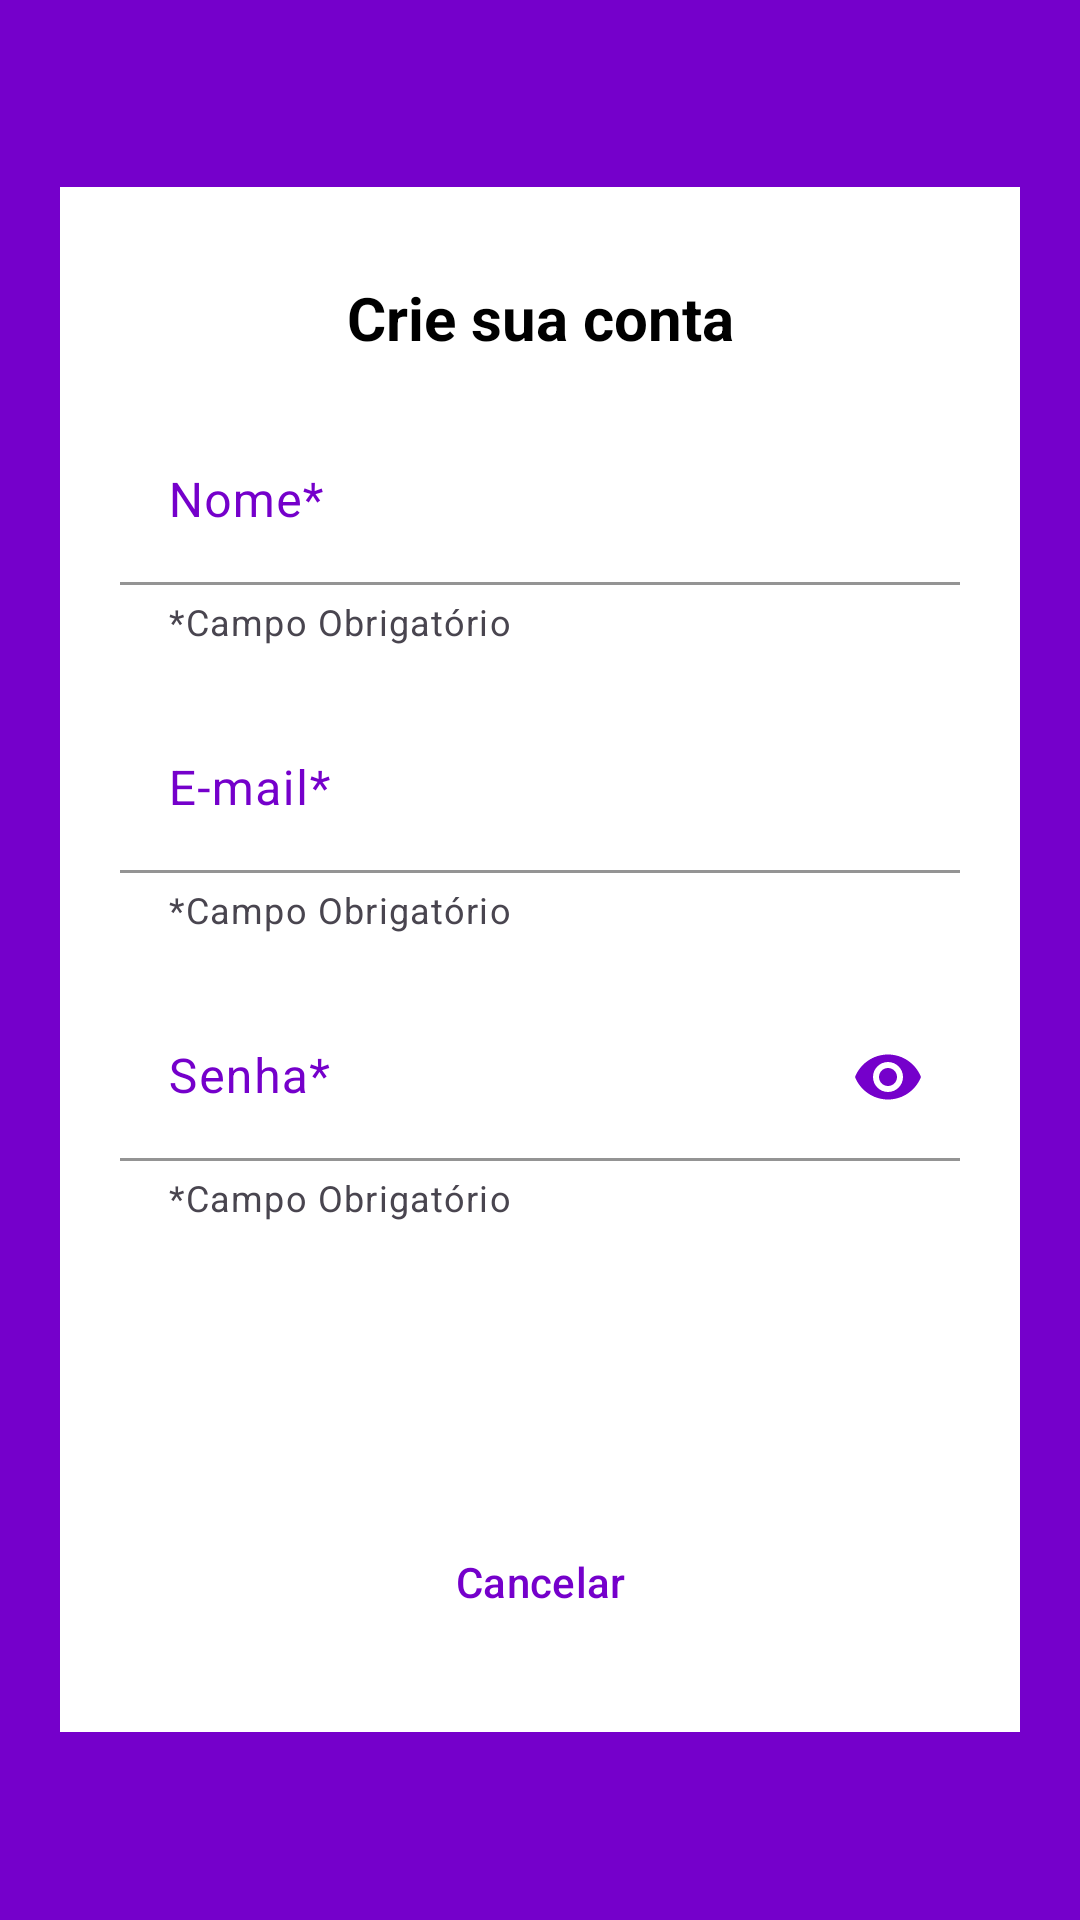

Layout XML and referenced resources for this Android screen:
<!-- AndroidManifest.xml: application theme Theme.Nubank -->
<!-- res/layout/activity_create_user.xml -->
<?xml version="1.0" encoding="utf-8"?>
<LinearLayout xmlns:android="http://schemas.android.com/apk/res/android"
    xmlns:app="http://schemas.android.com/apk/res-auto"
    xmlns:tools="http://schemas.android.com/tools"
    android:layout_width="match_parent"
    android:layout_height="match_parent"
    android:fillViewport="true"
    android:gravity="center"
    android:background="@color/roxo_fundo"
    android:padding="20dp"
    tools:context=".ui.activity.CreateUserActivity">

    <ScrollView
        android:layout_width="match_parent"
        android:layout_height="wrap_content"
        android:background="@color/white">

        <LinearLayout
            android:layout_width="match_parent"
            android:layout_height="wrap_content"
            android:gravity="center"
            android:orientation="vertical"
            android:padding="20dp">

            <TextView
                android:id="@+id/tv_titulo"
                android:layout_width="match_parent"
                android:layout_height="wrap_content"
                android:layout_marginTop="10dp"
                android:text="@string/txt_title_create_user"
                android:textAlignment="center"
                android:textColor="@color/black"
                android:textSize="20sp"
                android:textStyle="bold" />

            <com.google.android.material.textfield.TextInputLayout
                android:id="@+id/tf_name"
                style="@style/Widget.AppNubank.TextInput"
                android:layout_width="match_parent"
                android:layout_height="wrap_content"
                android:layout_marginTop="20dp"
                android:hint="@string/hint_nome">

                <com.google.android.material.textfield.TextInputEditText
                    android:id="@+id/edit_name"
                    android:layout_width="match_parent"
                    android:layout_height="wrap_content"
                    android:autofillHints="emailAddress"
                    android:ems="10"
                    android:inputType="textPersonName"
                    android:textColor="@color/input_letras_cinzas" />

            </com.google.android.material.textfield.TextInputLayout>

            <com.google.android.material.textfield.TextInputLayout
                android:id="@+id/tf_email"
                style="@style/Widget.AppNubank.TextInput"
                android:layout_width="match_parent"
                android:layout_height="wrap_content"
                android:layout_marginTop="20dp"
                android:hint="@string/hint_email">

                <com.google.android.material.textfield.TextInputEditText
                    android:id="@+id/edit_email"
                    android:layout_width="match_parent"
                    android:layout_height="wrap_content"
                    android:autofillHints="emailAddress"
                    android:ems="10"
                    android:inputType="textEmailAddress"
                    android:textColor="@color/input_letras_cinzas" />

            </com.google.android.material.textfield.TextInputLayout>


            <com.google.android.material.textfield.TextInputLayout
                android:id="@+id/tf_password"
                style="@style/Widget.AppNubank.TextInput"
                android:layout_width="match_parent"
                android:layout_height="wrap_content"
                android:layout_marginTop="20dp"
                android:hint="@string/hint_password"
                app:endIconMode="password_toggle"
                app:endIconTint="@color/roxo_fundo">

                <com.google.android.material.textfield.TextInputEditText
                    android:id="@+id/edit_password"
                    android:layout_width="match_parent"
                    android:layout_height="wrap_content"
                    android:autofillHints="emailAddress"
                    android:ems="10"
                    android:inputType="textPassword"
                    android:textColor="@color/input_letras_cinzas" />

            </com.google.android.material.textfield.TextInputLayout>

            <Button
                android:id="@+id/bt_continue"
                style="@style/Widget.AppNubank.Button"
                android:layout_width="match_parent"
                android:layout_height="60dp" />

            <Button
                android:id="@+id/bt_cancel"
                android:layout_width="match_parent"
                android:layout_height="60dp"
                style="@style/Widget.AppNubank.Button.Outline"/>

        </LinearLayout>

    </ScrollView>

</LinearLayout>
<!-- resources referenced by this layout -->
<resources>
  <color name="black">#FF000000</color>
  <color name="input_letras_cinzas">#555657</color>
  <color name="roxo_fundo" tools:override="true">#7500CB</color>
  <color name="white">#FFFFFFFF</color>
  <string name="hint_email">E-mail*</string>
  <string name="hint_nome">Nome*</string>
  <string name="hint_password">Senha*</string>
  <string name="txt_title_create_user">Crie sua conta</string>
  <style name="Widget.AppNubank.Button" parent="Widget.Material3.Button">
          <item name="android:textColor">@color/white</item>
          <item name="android:backgroundTint">@color/roxo_fundo</item>
          <item name="android:text">@string/button_continue</item>
          <item name="android:layout_marginTop">20dp</item>
          <item name="shapeAppearanceOverlay">@style/Widget.ShapeApperance.Buttom</item>
      </style>
  <style name="Widget.AppNubank.Button.Outline" parent="Widget.Material3.Button.OutlinedButton">
          <item name="android:textColor">@color/roxo_fundo</item>
          <item name="strokeColor">@color/roxo_fundo</item>
          <item name="android:backgroundTint">@android:color/transparent</item>
          <item name="android:text">@string/button_cancel</item>
          <item name="android:layout_marginTop">10dp</item>
          <item name="shapeAppearanceOverlay">@style/Widget.ShapeApperance.Buttom</item>
      </style>
  <style name="Widget.AppNubank.TextInput" parent="Widget.Material3.TextInputLayout.FilledBox">
          <item name="android:textColorHint">@color/roxo_fundo</item>
          <item name="hintTextColor">@color/roxo_fundo</item>
          <item name="boxStrokeColor">@color/roxo_fundo</item>
          <item name="boxBackgroundColor">@color/white</item>
          <item name="helperText">@string/txt_required_fields</item>
          <item name="errorEnabled">true</item>
      </style>
  <string name="button_continue">Continuar</string>
  <style name="Widget.ShapeApperance.Buttom" parent="ShapeAppearance.Material3.SmallComponent">
          <item name="cornerSize">0dp</item>
      </style>
  <string name="button_cancel">Cancelar</string>
  <string name="txt_required_fields">*Campo Obrigatório</string>
  <color name="purple_200">#FFBB86FC</color>
  <style name="ThemeOverlay.App.MaterialAlertDialog" parent="@style/ThemeOverlay.Material3.MaterialAlertDialog">
          <item name="colorPrimary">@color/white</item>
          <item name="colorSurface">@color/white</item>
          <item name="materialAlertDialogTitleTextStyle">@style/Titutlo.AlertDialog</item>
  
          <item name="materialAlertDialogBodyTextStyle">@style/Corpo.AlertDialog</item>
  
          <item name="buttonBarPositiveButtonStyle">@style/Botoes.AlertDialog</item>
          <item name="buttonBarNegativeButtonStyle">@style/Botoes.AlertDialog</item>
          <item name="buttonBarNeutralButtonStyle">@style/Botoes.AlertDialog</item>
      </style>
  <style name="Widget.App.Toolbar" parent="Widget.Material3.Toolbar">
          <item name="android:background">@color/white</item>
          <item name="navigationIconTint">@color/black</item>
          <item name="materialThemeOverlay">@style/ThemeOverlay.App.Toolbar</item>
      </style>
  <style name="Titutlo.AlertDialog" parent="@style/MaterialAlertDialog.Material3.Title.Text">
          <item name="android:textColor">@color/black</item>
      </style>
  <style name="Corpo.AlertDialog" parent="@style/TextAppearance.Material3.BodyMedium">
          <item name="android:textColor">@color/black</item>
      </style>
  <style name="Botoes.AlertDialog" parent="@style/Widget.Material3.Button.TextButton.Dialog">
          <item name="android:textColor">@color/roxo_fundo</item>
      </style>
  <style name="ThemeOverlay.App.Toolbar" parent="">
          <item name="colorSurface">@color/black</item>
          <item name="colorOnSurface">@color/white</item>
  
      </style>
</resources>
